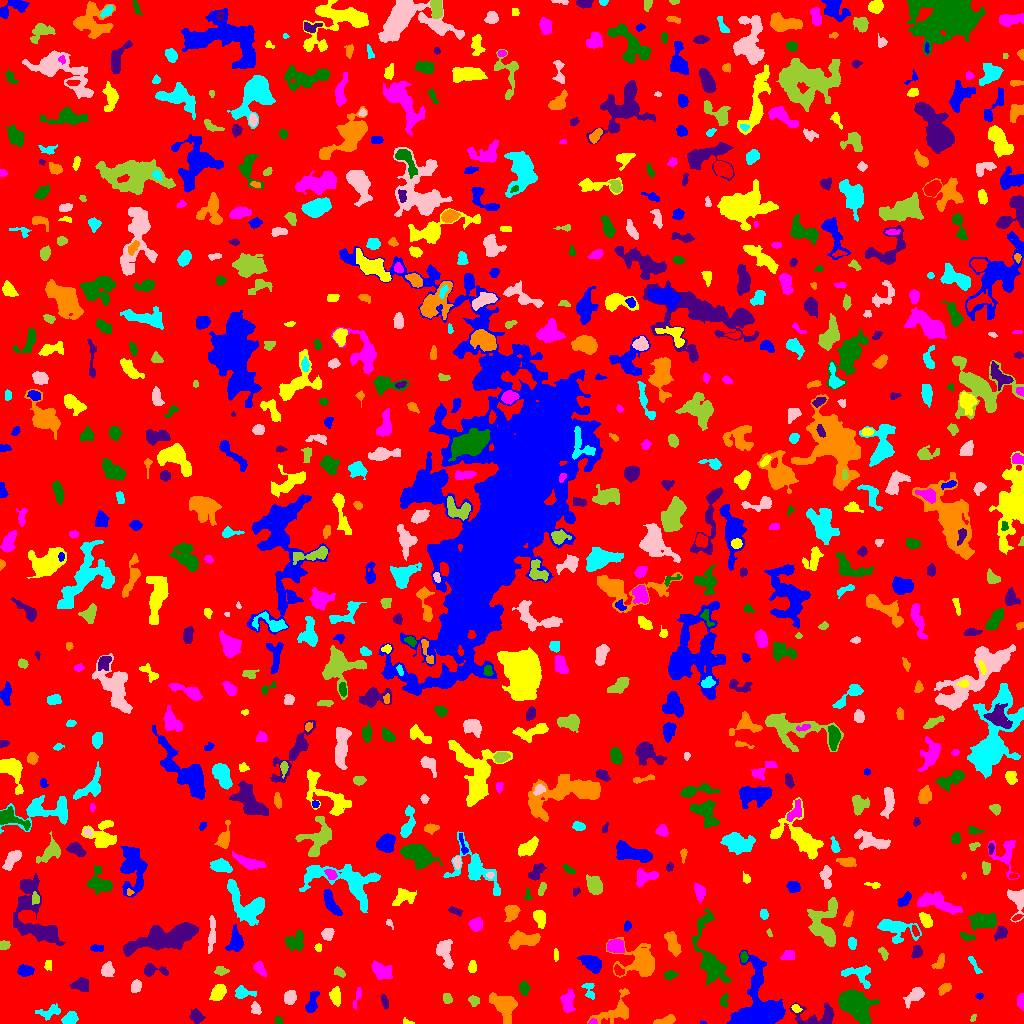

The data file committed next to this chart (first rows):
ID, X, Y, A, B, theta, total_flux, mu_max, mu_median, mu_mean, R_fwhm, R_e, R10, R90, x_start, x_end, y_start, y_end, area, greylevel
0, 514.1, 514.9, 299.8, 292.6, -0.9055, 1250972, 12.0, 1.0, 1.59, 46.71, 228.4, 86.03, 375.1, 0, 1023, 0, 1023, 786740, 1.59
1, 702.7, 0.4667, 1.394, 0.6077, -0.09094, 15.0, 2.0, 1.0, 0.7143, 1.871, 0.9772, 0.0, 1.693, 700, 706, 0, 3, 21, 7.714
2, 406.9, 1.537, 3.136, 1.366, -0.2209, 82.0, 3.0, 2.0, 1.673, 2.932, 2.257, 0.7979, 3.523, 403, 414, 0, 6, 49, 6.673
3, 592.4, 1.111, 1.64, 1.1, -0.00167, 45.0, 4.0, 1.0, 1.023, 2.111, 1.596, 0.5642, 2.585, 588, 597, 0, 5, 44, 8.023
4, 277.4, 3.5, 2.291, 1.02, 1.571, 40.0, 2.0, 1.0, 0.678, 3.192, 1.871, 0.5642, 2.932, 275, 282, 0, 7, 59, 5.678
5, 196, 7.344, 3.144, 2.625, -0.8858, 320.0, 5.0, 2.0, 2.025, 4.146, 3.568, 1.382, 5.863, 189, 205, 0, 15, 158, 6.025
6, 666.1, 3.172, 5.566, 1.837, 0.252, 344.0, 5.0, 2.0, 2.34, 4.583, 3.785, 1.382, 5.754, 653, 675, 0, 9, 147, 6.34
7, 69.75, 4.866, 3.883, 2.812, 0.4644, 785.0, 8.0, 5.0, 4.645, 6.077, 4.297, 1.784, 6.408, 61, 78, 0, 12, 169, 7.645
8, 255.7, 14.91, 2.987, 2.094, -1.163, 266.0, 6.0, 2.5, 2.509, 4.107, 3.141, 1.262, 4.886, 251, 261, 9, 22, 106, 7.509
9, 973, 5.094, 1.938, 1.201, 0.9757, 53.0, 2.0, 1.5, 1.325, 3.241, 2.034, 0.7979, 2.932, 970, 976, 2, 9, 40, 5.325
10, 10.29, 13.3, 8.227, 3.189, 1.372, 634.0, 6.0, 2.0, 1.981, 5.499, 5.232, 1.954, 8.273, 2, 19, 0, 31, 320, 5.981
11, 311.5, 19.22, 5.859, 2.317, 1.319, 377.0, 6.0, 2.0, 1.904, 4.297, 3.909, 1.493, 6.58, 305, 319, 11, 32, 198, 5.904
12, 796.2, 15.09, 2.37, 1.774, -0.5018, 172.0, 5.0, 3.0, 2.493, 3.338, 2.646, 0.9772, 3.989, 791, 802, 11, 19, 69, 9.493
13, 1021, 21.01, 3.265, 1.717, -1.562, 323.0, 8.0, 2.0, 3.167, 3.568, 2.764, 1.128, 4.583, 1017, 1023, 13, 30, 102, 7.167
14, 723.7, 22.29, 3.55, 2.261, 1.417, 137.0, 3.0, 1.0, 1.489, 3.656, 3.09, 1.128, 4.853, 720, 728, 16, 30, 92, 6.489
15, 818.1, 7.008, 12.23, 5.418, 0.01036, 1555, 8.0, 3.0, 3.72, 7.674, 6.433, 2.585, 10.33, 789, 834, 0, 21, 418, 7.72
16, 504.4, 17.63, 6.999, 4.937, -0.874, 2829, 14.0, 5.0, 5.681, 7.136, 6.383, 2.523, 10.67, 489, 517, 0, 31, 498, 8.681
17, 49.4, 11.52, 6.327, 2.949, 0.2535, 320.0, 3.0, 1.0, 1.569, 5.67, 4.754, 1.784, 7.356, 35, 60, 3, 20, 204, 5.569
18, 289.8, 26.33, 3.425, 2.78, 1.327, 701.0, 9.0, 4.0, 4.354, 4.886, 4.029, 1.596, 6.18, 284, 296, 19, 33, 161, 7.354
19, 473.4, 23.01, 2.625, 2.243, -0.6769, 143.0, 4.0, 1.0, 1.416, 3.613, 2.932, 1.128, 4.754, 468, 479, 17, 28, 101, 5.416
20, 687.5, 25.1, 8.255, 4.888, -0.8664, 1696, 12.0, 3.0, 3.736, 4.687, 6.699, 2.326, 10.6, 672, 703, 9, 37, 454, 6.736
21, 756.5, 11.16, 14.48, 10.43, 1.408, 14847, 60.0, 5.0, 9.548, 6.024, 8.612, 2.985, 17.37, 727, 785, 0, 73, 1555, 12.55
22, 218.2, 31.35, 4.049, 2.774, 0.9827, 939.0, 10.0, 4.0, 4.307, 5.499, 4.297, 1.784, 6.77, 209, 226, 23, 39, 218, 8.307
23, 357.6, 27.3, 5.704, 1.444, 1.281, 155.0, 4.0, 1.0, 1.52, 3.432, 3.09, 1.128, 5.202, 353, 361, 14, 36, 102, 6.52
24, 854.6, 19.58, 8.932, 5.696, -0.7538, 6036, 20.0, 6.0, 7.255, 8.556, 7.999, 3.141, 13.53, 838, 879, 0, 34, 832, 10.25
25, 384.7, 21.63, 3.911, 1.554, -1.278, 141.0, 3.0, 2.0, 1.533, 3.868, 3.141, 1.128, 4.754, 380, 388, 14, 29, 92, 6.533
26, 616.9, 12.83, 10.93, 5.89, 0.5589, 1463, 11.0, 2.0, 3.139, 4.687, 6.18, 2.257, 10.63, 587, 629, 0, 35, 466, 6.139
27, 242.6, 30.5, 4.56, 2.635, -0.05559, 377.0, 6.0, 2.0, 2.106, 4.442, 3.7, 1.382, 5.997, 235, 256, 25, 38, 179, 6.106
28, 914.7, 27.93, 5.245, 2.529, 0.7333, 679.0, 8.0, 3.0, 2.939, 5.171, 4.222, 1.693, 6.864, 903, 924, 15, 36, 231, 6.939
29, 447, 24.59, 2.464, 1.992, -1.4, 191.0, 6.0, 2.0, 2.076, 3.192, 2.821, 0.9772, 4.583, 443, 452, 20, 30, 92, 6.076
30, 420.7, 38.38, 12.31, 3.809, -1.554, 1567, 8.0, 3.0, 3.191, 7.442, 6.956, 2.523, 11.07, 407, 430, 15, 61, 491, 6.191
31, 979.3, 27.42, 1.934, 1.415, 0.03631, 67.0, 3.0, 1.0, 1.426, 2.523, 2.111, 0.7979, 3.385, 975, 983, 24, 30, 47, 5.426
32, 335, 28.12, 4.311, 2.397, -1.532, 485.0, 6.0, 3.0, 2.756, 5.323, 3.949, 1.596, 6.18, 329, 340, 17, 37, 176, 6.756
33, 567.9, 21.61, 4.987, 2.819, -1.542, 651.0, 6.0, 3.0, 2.657, 6.308, 4.652, 1.954, 7.136, 560, 575, 11, 34, 245, 6.657
34, 523.9, 35.35, 3.319, 2.216, -1.49, 556.0, 9.0, 4.0, 4.378, 4.334, 3.478, 1.382, 5.47, 519, 530, 28, 43, 127, 7.378
35, 81.68, 38.4, 3.903, 3.068, -0.07844, 552.0, 7.0, 2.0, 2.719, 4.514, 4.107, 1.596, 6.604, 69, 88, 32, 46, 203, 6.719
36, 944.5, 35.22, 3.275, 2.056, 0.6223, 335.0, 6.0, 3.0, 2.792, 4.478, 3.29, 1.262, 5.109, 938, 951, 28, 40, 120, 6.792
37, 589.2, 33.22, 5.107, 2.443, -1.251, 308.0, 5.0, 2.0, 2.316, 4.107, 3.478, 1.382, 5.67, 581, 594, 24, 40, 133, 6.316
38, 135.7, 36.85, 3.208, 2.374, 1.289, 467.0, 7.0, 4.0, 3.766, 4.72, 3.613, 1.493, 5.441, 131, 141, 31, 44, 124, 6.766
39, 220.6, 52.83, 2.903, 1.928, -0.123, 258.0, 6.0, 2.0, 2.434, 3.613, 2.877, 1.128, 4.82, 214, 229, 48, 57, 106, 6.434
40, 618.5, 52.85, 2.751, 1.808, -0.86, 236.0, 5.0, 2.0, 2.744, 3.568, 2.764, 1.128, 4.442, 614, 624, 48, 59, 86, 8.744
41, 25.23, 52.91, 3.654, 2.484, -0.008096, 882.0, 11.0, 5.0, 5.313, 4.754, 3.827, 1.596, 6.155, 17, 34, 47, 59, 166, 8.313
42, 472.4, 56.54, 2.843, 1.791, 1.539, 231.0, 7.0, 2.0, 2.432, 2.585, 2.821, 0.9772, 4.687, 468, 476, 51, 63, 95, 6.432
43, 259.4, 54.92, 3.814, 2.108, -0.9573, 314.0, 6.0, 2.0, 2.259, 4.26, 3.432, 1.262, 5.412, 253, 266, 46, 62, 139, 6.259
44, 670, 48.42, 3.177, 1.866, 0.09127, 175.0, 4.0, 2.0, 1.683, 4.184, 3.038, 1.128, 4.82, 664, 678, 43, 53, 104, 5.683
45, 152, 53.05, 6.14, 2.689, -0.06248, 499.0, 7.0, 2.0, 2.546, 4.146, 3.827, 1.493, 6.283, 144, 168, 47, 60, 196, 6.546
46, 939.3, 61.02, 4.225, 2.214, 1.032, 320.0, 4.0, 2.0, 2.443, 5.614, 3.7, 1.493, 5.585, 931, 944, 55, 70, 131, 5.443
47, 859.4, 49.9, 7.396, 4.693, -0.2645, 1085, 9.0, 3.0, 3.412, 4.618, 5.202, 1.954, 8.759, 841, 870, 35, 58, 318, 7.412
48, 107.3, 53.28, 3.106, 2.718, 1.396, 541.0, 8.0, 3.0, 3.259, 4.514, 3.568, 1.382, 5.863, 101, 114, 47, 62, 166, 7.259
49, 339.3, 51.32, 2.917, 1.794, -0.5771, 212.0, 5.0, 2.0, 2.304, 3.656, 2.932, 1.128, 4.514, 334, 345, 46, 57, 92, 6.304
50, 359.1, 80.97, 11.78, 7.558, 1.302, 4748, 13.0, 5.0, 4.998, 8.956, 9.322, 3.523, 14.97, 344, 383, 47, 105, 950, 7.998
51, 592, 59.87, 5.444, 3.3, -0.5851, 1407, 11.0, 4.0, 4.69, 5.698, 5.262, 2.034, 8.387, 577, 601, 50, 68, 300, 7.69
52, 47.76, 58.26, 2.66, 1.882, 1.361, 82.0, 3.0, 1.0, 1.139, 2.111, 2.585, 0.7979, 4.146, 44, 51, 53, 63, 72, 6.139
53, 380.6, 52.69, 5.353, 3.543, -0.5956, 513.0, 5.0, 2.0, 1.813, 4.687, 4.951, 1.871, 8.292, 371, 392, 44, 63, 283, 5.813
54, 743.7, 66.6, 2.558, 1.62, -1.492, 256.0, 8.0, 3.0, 3.282, 3.29, 2.585, 0.9772, 4.107, 740, 748, 61, 72, 78, 9.282
55, 916.6, 71.55, 3.276, 2.495, 1.375, 311.0, 4.0, 3.0, 2.57, 5.585, 3.656, 1.493, 5.412, 911, 922, 65, 78, 121, 7.57
56, 672.6, 81.44, 6.013, 2.443, -1.199, 712.0, 7.0, 3.0, 2.707, 5.262, 4.687, 1.784, 7.399, 664, 681, 67, 92, 263, 6.707
57, 974.9, 57.42, 5.966, 1.375, -1.034, 244.0, 6.0, 2.0, 2.346, 3.432, 3.09, 1.128, 4.951, 968, 982, 50, 67, 104, 6.346
58, 444.3, 72.46, 7.085, 3.32, -1.349, 1099, 10.0, 3.0, 3.382, 5.14, 5.015, 1.871, 8.349, 436, 453, 55, 84, 325, 7.382
59, 883.5, 70.5, 3.066, 1.72, -1.072, 130.0, 3.0, 1.0, 1.461, 3.523, 2.821, 1.128, 4.478, 878, 888, 63, 76, 89, 5.461
... 761 more rows
